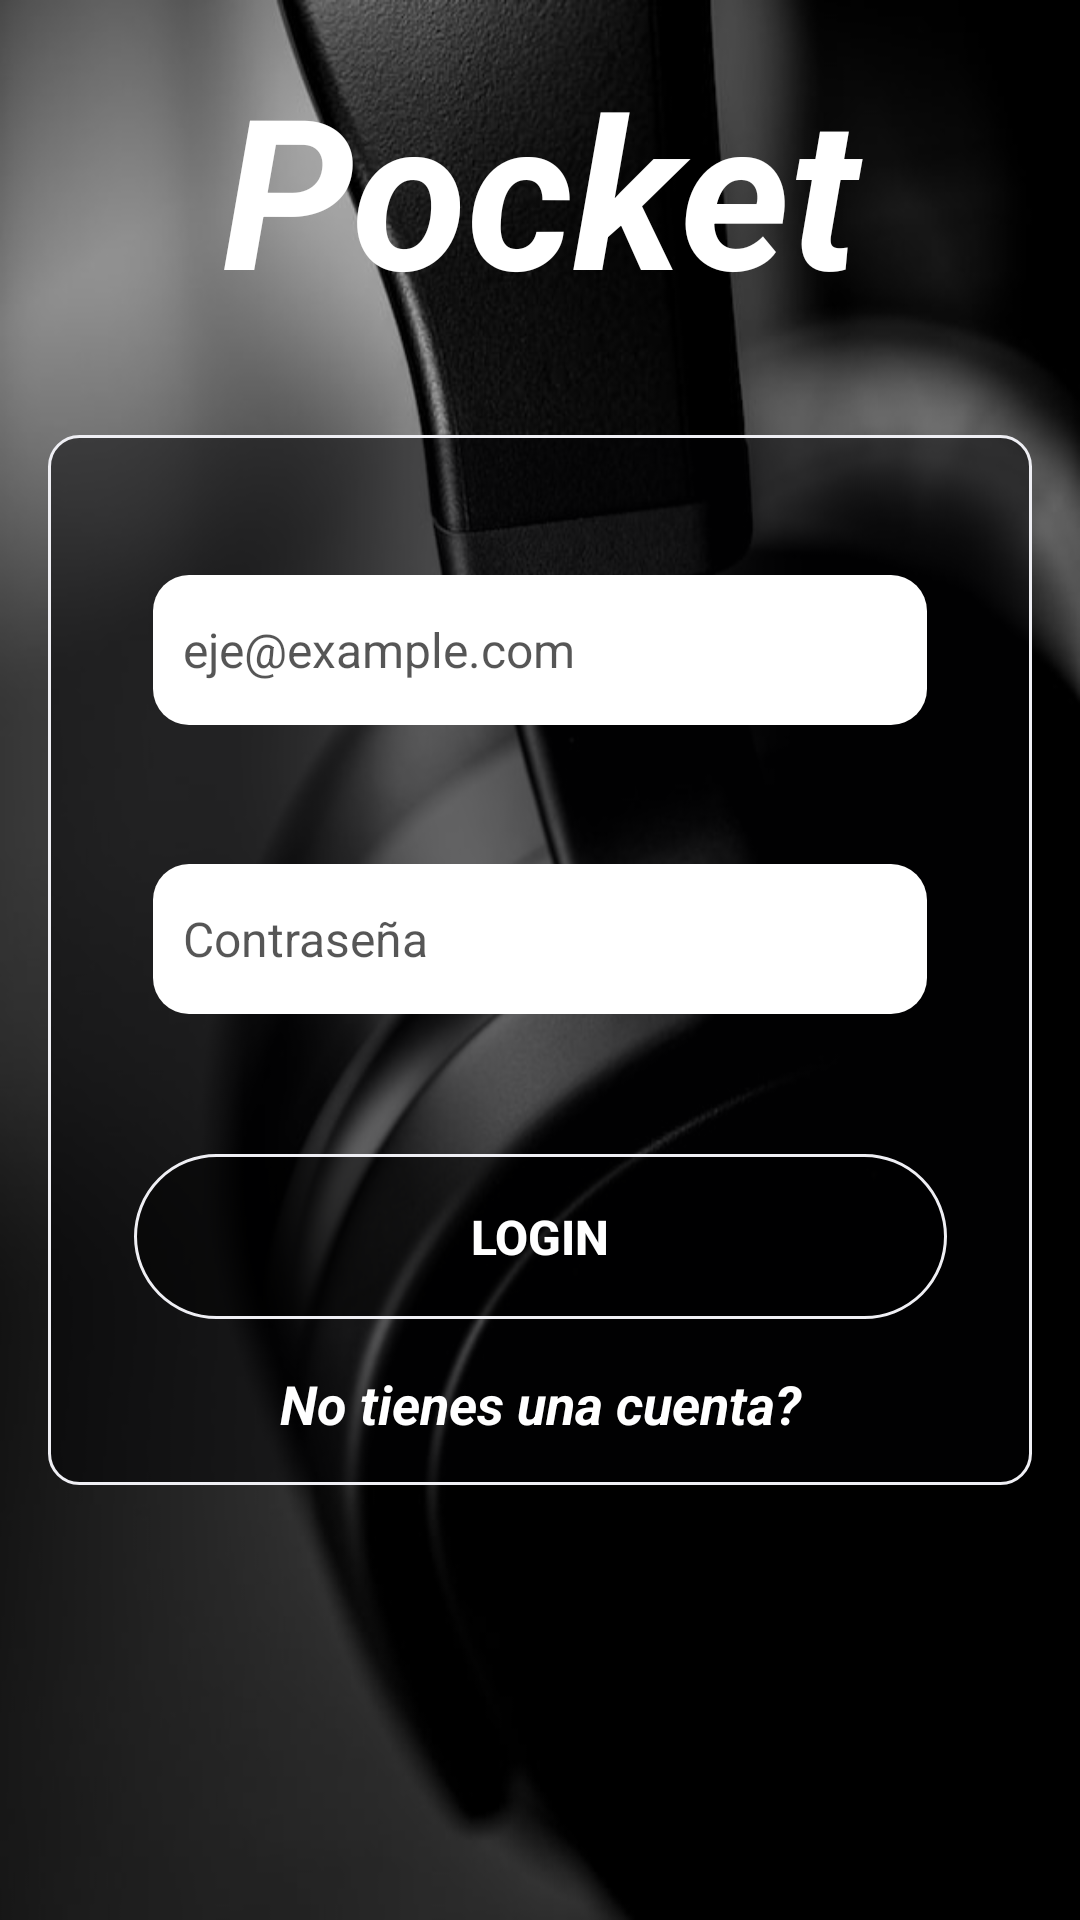

Produce the Android XML layout that renders to this screen, including the resource entries it uses.
<!-- AndroidManifest.xml: application theme Theme.PocketStore -->
<!-- res/layout/activity_login.xml -->
<?xml version="1.0" encoding="utf-8"?>
<androidx.constraintlayout.widget.ConstraintLayout xmlns:android="http://schemas.android.com/apk/res/android"
    xmlns:app="http://schemas.android.com/apk/res-auto"
    xmlns:tools="http://schemas.android.com/tools"
    android:layout_width="match_parent"
    android:layout_height="match_parent"
    android:background="@drawable/startactivitybackground"
    tools:context=".pages.LoginActivity">

    <TextView
        android:id="@+id/tvTitle"
        android:layout_width="match_parent"
        android:layout_height="wrap_content"
        android:layout_marginTop="@dimen/common_padding_default"
        android:text="@string/title_pocket"
        android:gravity="center"
        android:textColor="@color/white"
        android:textSize="70sp"
        android:textStyle="bold|italic"
        app:layout_constraintEnd_toEndOf="parent"
        app:layout_constraintStart_toStartOf="parent"
        app:layout_constraintTop_toTopOf="parent" />

    <androidx.constraintlayout.widget.ConstraintLayout
        android:id="@+id/container"
        android:layout_width="match_parent"
        android:layout_height="350dp"
        android:layout_marginStart="16dp"
        android:layout_marginEnd="16dp"
        android:background="@drawable/item_circular_name"
        app:layout_constraintBottom_toBottomOf="parent"
        app:layout_constraintEnd_toEndOf="parent"
        app:layout_constraintStart_toStartOf="parent"
        app:layout_constraintTop_toTopOf="parent">

        <EditText
            android:id="@+id/etUser"
            android:layout_width="match_parent"
            android:layout_height="50dp"
            android:layout_marginStart="35dp"
            android:layout_marginEnd="35dp"
            android:padding="10dp"
            android:background="@drawable/white_background_edittext"
            android:drawableStart="@drawable/ic_email"
            android:drawablePadding="10dp"
            android:ems="10"
            android:hint="eje@example.com"
            android:inputType="textEmailAddress"
            android:textColorHint="#A9000000"
            android:textSize="16sp"
            app:layout_constraintBottom_toTopOf="@id/etPassword"
            app:layout_constraintEnd_toEndOf="parent"
            app:layout_constraintStart_toStartOf="parent"
            app:layout_constraintTop_toTopOf="parent"
            tools:ignore="RtlSymmetry" />

        <EditText
            android:id="@+id/etPassword"
            android:layout_width="match_parent"
            android:layout_height="50dp"
            android:layout_marginStart="35dp"
            android:layout_marginEnd="35dp"
            android:padding="10dp"
            android:drawablePadding="10dp"
            android:background="@drawable/white_background_edittext"
            android:drawableStart="@drawable/ic_pin"
            android:ems="10"
            android:hint="Contraseña"
            android:inputType="textPassword"
            android:textColorHint="#A9000000"
            android:textSize="16sp"
            app:endIconMode="password_toggle"
            app:layout_constraintBottom_toTopOf="@id/btnLogin"
            app:layout_constraintEnd_toEndOf="parent"
            app:layout_constraintStart_toStartOf="parent"
            app:layout_constraintTop_toBottomOf="@id/etUser" />

        <androidx.appcompat.widget.AppCompatButton
            android:id="@+id/btnLogin"
            android:layout_width="271dp"
            android:layout_height="55dp"
            android:layout_marginBottom="16dp"
            android:background="@drawable/border_redondo_circular"
            android:text="LOGIN"
            android:textAlignment="center"
            android:textColor="#FFFFFF"
            android:textSize="16sp"
            android:textStyle="bold"
            app:layout_constraintBottom_toTopOf="@+id/tvNoAccount"
            app:layout_constraintEnd_toEndOf="parent"
            app:layout_constraintStart_toStartOf="parent" />

        <TextView
            android:id="@+id/tvNoAccount"
            android:layout_width="match_parent"
            android:layout_height="wrap_content"
            android:layout_marginBottom="15dp"
            android:gravity="center"
            android:text="No tienes una cuenta?"
            android:textColor="@color/white"
            android:textSize="18sp"
            android:textStyle="bold|italic"
            app:layout_constraintBottom_toBottomOf="parent"
            app:layout_constraintEnd_toEndOf="parent"
            app:layout_constraintStart_toStartOf="parent" />

    </androidx.constraintlayout.widget.ConstraintLayout>

</androidx.constraintlayout.widget.ConstraintLayout>
<!-- resources referenced by this layout -->
<resources>
  <color name="white">#FFFFFFFF</color>
  <dimen name="common_padding_default">16dp</dimen>
  <!-- drawable border_redondo_circular (drawable) -->
  <?xml version="1.0" encoding="utf-8"?>
  <shape xmlns:android="http://schemas.android.com/apk/res/android"
      android:shape="rectangle">
      <solid android:color="#80000000"/>
      <stroke android:width="1dp" android:color="#EFEFF4" />
      <corners
          android:topLeftRadius="60dp"
          android:topRightRadius="60dp"
          android:bottomLeftRadius="60dp"
          android:bottomRightRadius="60dp"/>
  </shape>
  <!-- drawable item_circular_name (drawable) -->
  <?xml version="1.0" encoding="UTF-8"?>
  <shape xmlns:android="http://schemas.android.com/apk/res/android">
      <solid android:color="#80020204"/>
      <stroke android:width="1dp" android:color="#EFEFF4" />
      <corners android:radius="10dp"/>
      <padding android:left="0dp" android:top="0dp" android:right="0dp" android:bottom="0dp" />
  </shape>
  <!-- drawable startactivitybackground: jpg bitmap (drawable, 31830 bytes) -->
  <!-- drawable white_background_edittext (drawable) -->
  <?xml version="1.0" encoding="utf-8"?>
  
  <selector xmlns:android="http://schemas.android.com/apk/res/android">
  <item>
      <shape android:shape="rectangle">
          <solid android:color="#ffffff"/>
          <corners android:radius="12dp"/>
      </shape>
  </item>
  </selector>
  <string name="title_pocket">Pocket</string>
  <style name="Theme.PocketStore" parent="Theme.MaterialComponents.DayNight.DarkActionBar">
          <item name="android:windowBackground">@color/azulfondo</item>
          
          <item name="colorPrimary">#06164b</item>
          <item name="colorPrimaryVariant">#06164b</item>
          <item name="colorOnPrimary">@color/white</item>
          
          <item name="android:statusBarColor" tools:targetApi="l">@color/black</item>
          
      </style>
  <color name="azulfondo">#0C1233</color>
  <color name="black">#FF000000</color>
</resources>
